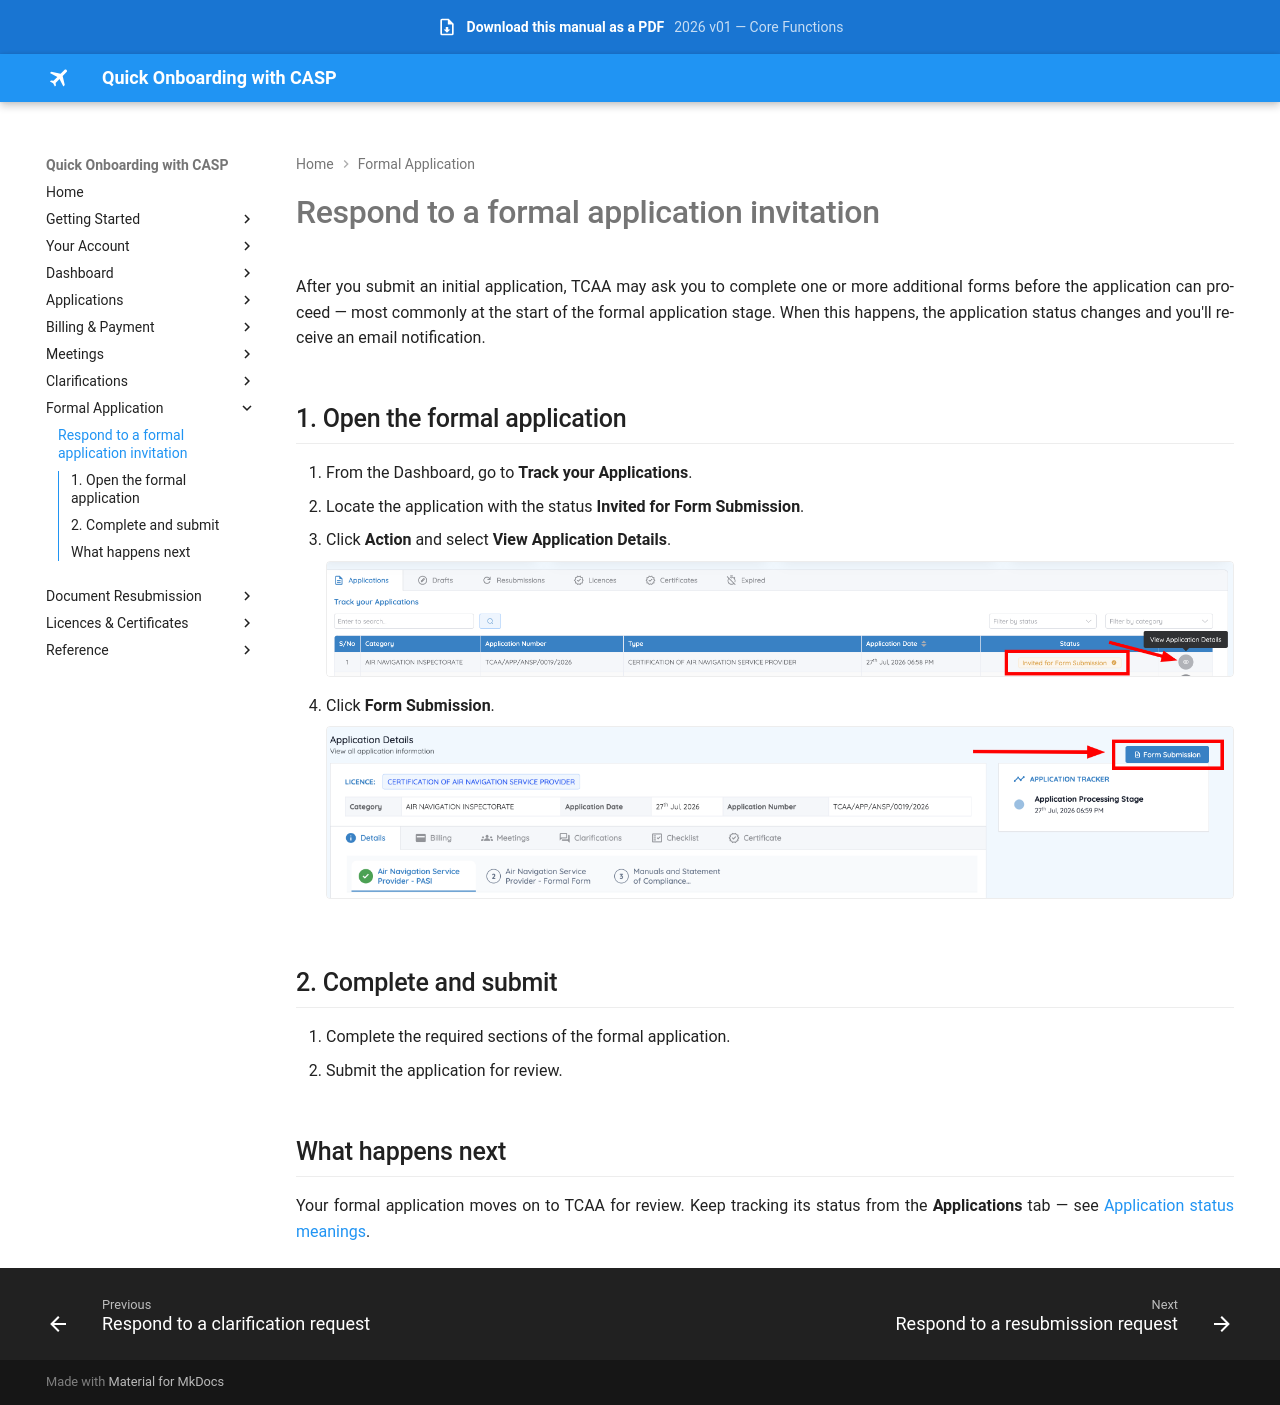

repository: Jay-008/casp-onboarding-manual · page: formal-application/respond/index.html · generator: mkdocs

# Respond to a formal application invitation

After you submit an initial application, TCAA may ask you to complete one or more additional forms before the application can proceed — most commonly at the start of the formal application stage. When this happens, the application status changes and you'll receive an email notification.

## 1. Open the formal application

1. From the Dashboard, go to **Track your Applications**.
2. Locate the application with the status **Invited for Form Submission**.
3. Click **Action** and select **View Application Details**.

    ![Track your Applications — Invited for Form Submission](../assets/images/track-applications-invited-form-submission.png)

4. Click **Form Submission**.

    ![Application Details — Form Submission button](../assets/images/application-details-form-submission-button.png)

## 2. Complete and submit

1. Complete the required sections of the formal application.
2. Submit the application for review.

## What happens next

Your formal application moves on to TCAA for review. Keep tracking its status from the **Applications** tab — see [Application status meanings](../applications/statuses.md).
